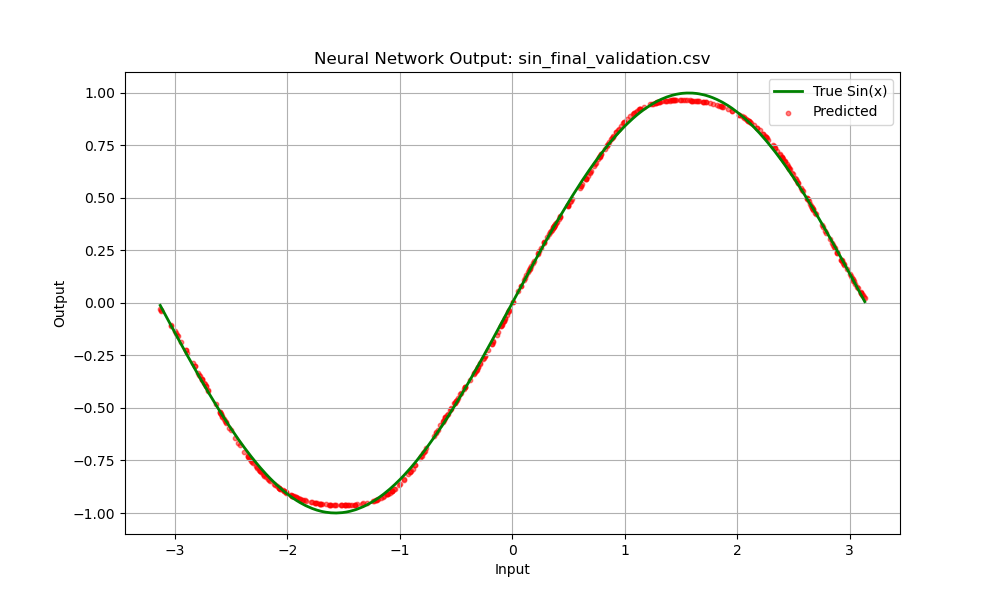

Values plotted in this chart, from the file beside it:
2.6729004533490457, 0.4497104808789023
-2.311, -0.7582
2.696, 0.4274
-0.1832, -0.1955
1.051, 0.8913
-2.309, -0.7596
1.541, 0.9655
-0.07915, -0.0901
-2.352, -0.7298
-3.038, -0.1038
3.114, 0.03975
-1.689, -0.9573
-0.9991, -0.862
1.553, 0.9652
2.698, 0.4258
-1.512, -0.9635
0.9374, 0.8246
1.859, 0.9361
-0.2577, -0.2649
2.542, 0.5729
0.4135, 0.3999
0.2406, 0.2483
1.86, 0.9359
0.3105, 0.313
2.492, 0.6168
-2.192, -0.8285
-0.5796, -0.5323
1.31, 0.9577
0.01096, 0.006982
1.426, 0.965
-0.7779, -0.7032
-0.4833, -0.453
1.496, 0.966
2.381, 0.7057
-2.243, -0.8006
1.918, 0.924
0.07949, 0.08178
-0.5947, -0.545
1.699, 0.9571
-2.322, -0.7507
2.228, 0.8061
-1.864, -0.9363
2.058, 0.8834
-1.456, -0.9627
-1.709, -0.9557
0.5135, 0.4786
0.6235, 0.5656
-2.598, -0.5207
0.6525, 0.5895
1.64, 0.9615
-1.565, -0.963
-0.6075, -0.5559
2.061, 0.8824
-0.6126, -0.5602
0.7914, 0.7081
2.679, 0.4437
-3.12, -0.03613
2.4, 0.6915
0.4288, 0.4121
-1.071, -0.8961
-0.6633, -0.6039
... 439 more rows
